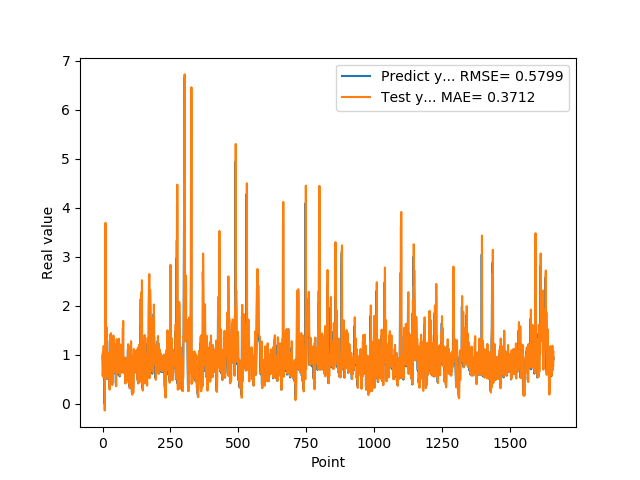

The file beside this chart, header and first rows:
9.743152856830000763e-01, 9.208275435343077353e-01
5.654720067979999154e-01, 1.047767781126673681e+00
7.307389974590000614e-01, 5.517795235738899295e-01
1.074290990829999792e+00, 7.928997489644453722e-01
9.521890282630000035e-01, 1.180217728282104916e+00
9.879170060160000766e-01, 9.991424256499310541e-01
1.011654973029999960e+00, 1.054586962053259525e+00
0.000000000000000000e+00, 1.078584044149643706e+00
7.643579840659999736e-01, -1.326871078591546627e-01
7.788103222849999119e-01, 8.933818577443899400e-01
3.306220054629999794e+00, 8.282820247251424517e-01
1.055441975589999970e+00, 3.693148268859287153e+00
7.543110251430000801e-01, 8.709271454142099023e-01
7.915459871289999283e-01, 7.674140118870953486e-01
1.409499049189999909e+00, 8.444575381774468426e-01
8.875439763070001042e-01, 1.564554453801349165e+00
6.401469707490000660e-01, 8.859534668440894878e-01
5.082880258560000808e-01, 6.502311836420774371e-01
8.640019893649999450e-01, 5.199601377103498789e-01
5.725920200349999822e-01, 9.568284765114039025e-01
8.469420075419999971e-01, 5.723399709951073611e-01
9.181020259860001032e-01, 9.297169454983927883e-01
7.976629734039999420e-01, 9.838786550461822156e-01
9.608020186419998776e-01, 8.338199628076458092e-01
9.555831551549999192e-01, 1.039563821857681258e+00
3.470349907879999862e-01, 1.015589401666115998e+00
9.546210169789999256e-01, 2.923940354080661330e-01
1.293938040730000072e+00, 1.081078008409477098e+00
5.251880288119999962e-01, 1.412453891961514829e+00
4.773890078070000542e-01, 4.685369355822747162e-01
1.275226235389999907e+00, 4.954743434641898925e-01
8.723750114439999814e-01, 1.442565202041219408e+00
8.355640172959999390e-01, 8.828926049111125440e-01
7.321749925609999377e-01, 8.836550132448630634e-01
7.640249729160000225e-01, 7.652393801926802297e-01
4.072830080990000323e-01, 8.142697221971966215e-01
4.752210080619999610e-01, 3.856086238413014566e-01
8.781340122220000488e-01, 5.056043111461550055e-01
7.414129972460000717e-01, 9.770874342299060711e-01
1.258002042770000051e+00, 7.715465124999788538e-01
1.069700956339999953e+00, 1.393869816181372956e+00
7.274609804150000691e-01, 1.117034919111331348e+00
7.892770171170000459e-01, 7.340066854280217212e-01
6.237750053410000550e-01, 8.446938845368111570e-01
6.914690136910000007e-01, 6.414741703748713109e-01
8.557710051540000640e-01, 7.399665951722216306e-01
7.093830108640000187e-01, 9.272521975608709610e-01
1.014547944070000041e+00, 7.359864609370432298e-01
1.115731000900000103e+00, 1.112398081535099559e+00
4.182830154900000208e-01, 1.197778442406673527e+00
1.002280950550000105e+00, 3.602917369870908271e-01
1.218860983849999968e+00, 1.129490772576879909e+00
1.143296003339999922e+00, 1.319709483479705847e+00
6.528189778330000248e-01, 1.207579673938673714e+00
6.746559739110000731e-01, 6.372507858440933370e-01
6.009536385540000802e-01, 7.168388796865512447e-01
6.694570183749999348e-01, 6.267707624980123349e-01
6.538079977039999990e-01, 7.162857133719041647e-01
7.814120054240000224e-01, 6.902469020606859518e-01
1.206303954120000022e+00, 8.433856437538672646e-01
8.469259738919999725e-01, 1.329196466815173006e+00
... 1,599 more rows
